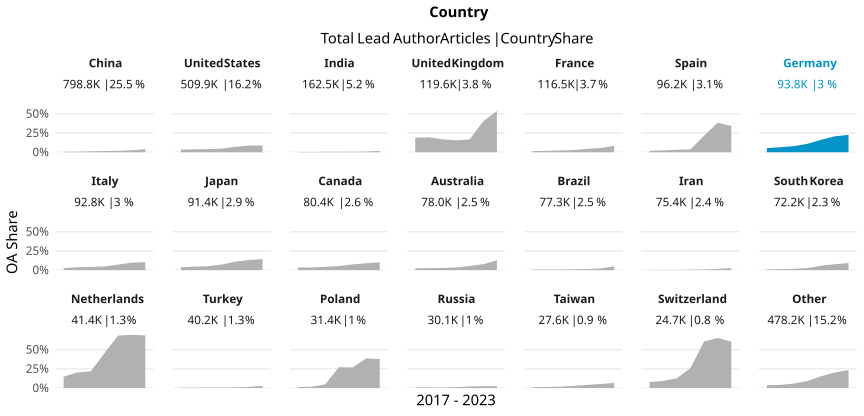

The data file committed next to this chart (first rows):
country_name_fct, cr_year, articles, cc_total, prop
China, '17, 83219, 551, 0.006621
China, '18, 101132, 769, 0.007604
China, '19, 119172, 1414, 0.01187
China, '20, 137591, 2227, 0.01619
China, '21, 151830, 2822, 0.01859
China, '22, 176582, 4513, 0.02556
China, '23, 29277, 1185, 0.04048
United States, '17, 83091, 2769, 0.03332
United States, '18, 80407, 3070, 0.03818
United States, '19, 80704, 3290, 0.04077
United States, '20, 85145, 4076, 0.04787
United States, '21, 87451, 6195, 0.07084
United States, '22, 76893, 6651, 0.0865
United States, '23, 16248, 1444, 0.08887
India, '17, 19354, 87, 0.004495
India, '18, 21726, 73, 0.00336
India, '19, 21527, 130, 0.006039
India, '20, 27661, 168, 0.006074
India, '21, 34607, 219, 0.006328
India, '22, 32979, 289, 0.008763
India, '23, 4599, 82, 0.01783
United Kingdom, '17, 19386, 3660, 0.1888
United Kingdom, '18, 19269, 3749, 0.1946
United Kingdom, '19, 19483, 3278, 0.1682
United Kingdom, '20, 20465, 3165, 0.1547
United Kingdom, '21, 20899, 3491, 0.167
United Kingdom, '22, 17389, 7046, 0.4052
United Kingdom, '23, 2754, 1480, 0.5374
France, '17, 20797, 291, 0.01399
France, '18, 20104, 362, 0.01801
France, '19, 18680, 443, 0.02372
France, '20, 19442, 555, 0.02855
France, '21, 18078, 782, 0.04326
France, '22, 16777, 925, 0.05514
France, '23, 2580, 217, 0.08411
Spain, '17, 15687, 277, 0.01766
Spain, '18, 15155, 368, 0.02428
Spain, '19, 15325, 488, 0.03184
Spain, '20, 16026, 602, 0.03756
Spain, '21, 15911, 3446, 0.2166
Spain, '22, 15285, 5877, 0.3845
Spain, '23, 2782, 949, 0.3411
Germany, '17, 16456, 893, 0.05427
Germany, '18, 16133, 1066, 0.06608
Germany, '19, 15696, 1257, 0.08008
Germany, '20, 14808, 1641, 0.1108
Germany, '21, 15269, 2491, 0.1631
Germany, '22, 13369, 2778, 0.2078
Germany, '23, 2057, 468, 0.2275
Italy, '17, 15415, 415, 0.02692
Italy, '18, 15532, 579, 0.03728
Italy, '19, 14842, 636, 0.04285
Italy, '20, 15991, 782, 0.0489
Italy, '21, 15327, 1107, 0.07223
Italy, '22, 13316, 1302, 0.09778
Italy, '23, 2373, 247, 0.1041
Japan, '17, 15490, 579, 0.03738
Japan, '18, 14969, 688, 0.04596
Japan, '19, 15008, 774, 0.05157
Japan, '20, 14990, 1084, 0.07231
... 87 more rows
